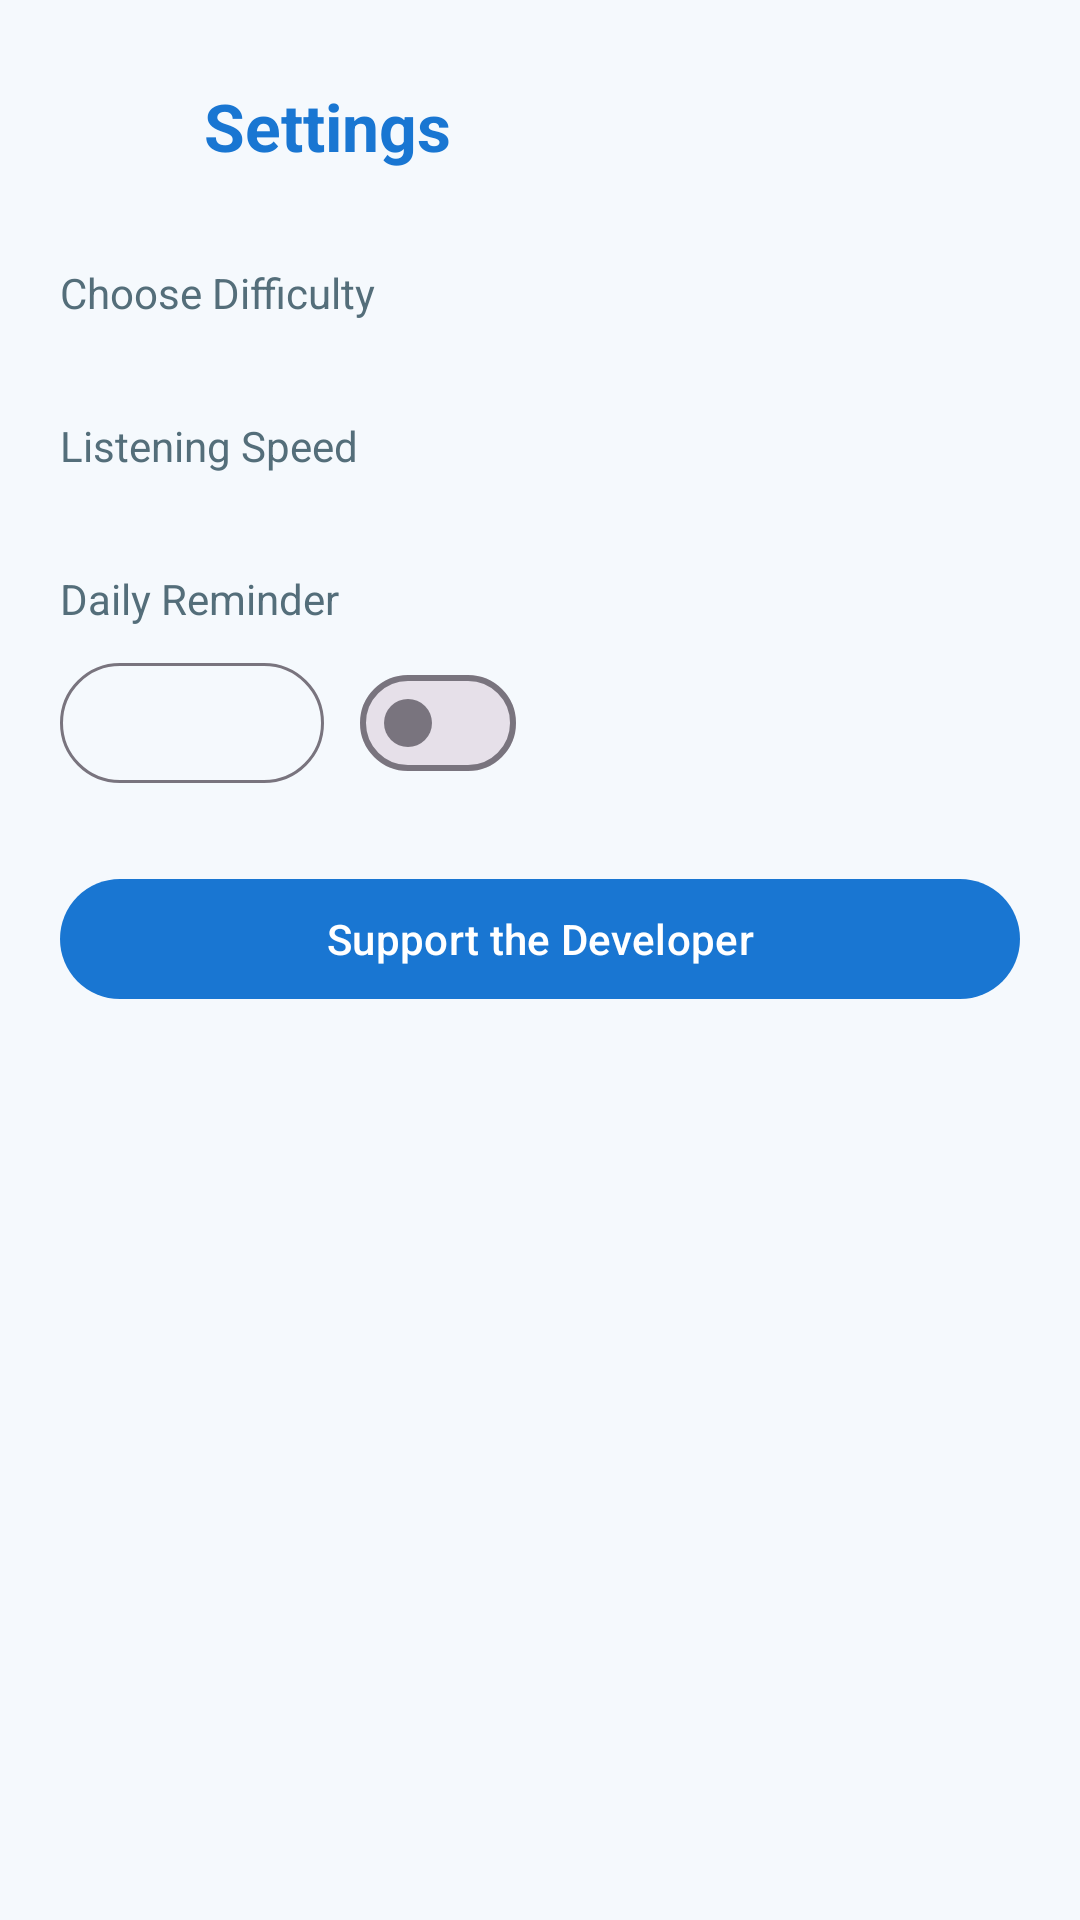

Reconstruct the res/layout file that produces this screen, plus the resources it refers to.
<!-- AndroidManifest.xml: application theme Theme.MemoLoop -->
<!-- res/layout/fragment_settings.xml -->
<?xml version="1.0" encoding="utf-8"?>
<androidx.core.widget.NestedScrollView
    xmlns:android="http://schemas.android.com/apk/res/android"
    xmlns:app="http://schemas.android.com/apk/res-auto"
    android:layout_width="match_parent"
    android:layout_height="match_parent"
    android:background="@color/background"
    android:fillViewport="true"
    android:clipToPadding="false">

    <LinearLayout
        android:layout_width="match_parent"
        android:layout_height="wrap_content"
        android:orientation="vertical"
        android:padding="20dp">

        
        <LinearLayout
            android:layout_width="match_parent"
            android:layout_height="wrap_content"
            android:orientation="horizontal"
            android:gravity="center_vertical"
            android:layout_marginBottom="24dp">

            <com.google.android.material.button.MaterialButton
                android:id="@+id/btn_back"
                style="@style/Widget.Material3.Button.IconButton"
                android:layout_width="44dp"
                android:layout_height="44dp"
                app:icon="@drawable/ic_arrow_back"
                app:iconSize="22dp"
                app:iconTint="@color/primary"
                android:contentDescription="@string/settings_back" />

            <TextView
                android:layout_width="0dp"
                android:layout_height="wrap_content"
                android:layout_weight="1"
                android:text="@string/settings_title"
                android:textSize="22sp"
                android:textStyle="bold"
                android:textColor="@color/primary"
                android:layout_marginStart="4dp" />

        </LinearLayout>

        
        <TextView
            android:layout_width="wrap_content"
            android:layout_height="wrap_content"
            android:text="@string/select_difficulty"
            android:textSize="14sp"
            android:textColor="@color/text_secondary" />

        <com.google.android.material.chip.ChipGroup
            android:id="@+id/chip_group_difficulty"
            android:layout_width="match_parent"
            android:layout_height="wrap_content"
            android:layout_marginTop="8dp"
            android:layout_marginBottom="24dp"
            app:singleSelection="true"
            app:selectionRequired="true" />

        
        <TextView
            android:layout_width="wrap_content"
            android:layout_height="wrap_content"
            android:text="@string/select_speech_speed"
            android:textSize="14sp"
            android:textColor="@color/text_secondary" />

        <com.google.android.material.chip.ChipGroup
            android:id="@+id/chip_group_speed"
            android:layout_width="match_parent"
            android:layout_height="wrap_content"
            android:layout_marginTop="8dp"
            android:layout_marginBottom="24dp"
            app:singleSelection="true"
            app:selectionRequired="true" />

        
        <TextView
            android:layout_width="wrap_content"
            android:layout_height="wrap_content"
            android:text="@string/reminder_setting_label"
            android:textSize="14sp"
            android:textColor="@color/text_secondary" />

        <LinearLayout
            android:layout_width="match_parent"
            android:layout_height="wrap_content"
            android:orientation="horizontal"
            android:gravity="center_vertical"
            android:layout_marginTop="8dp"
            android:layout_marginBottom="24dp">

            <com.google.android.material.button.MaterialButton
                android:id="@+id/btn_reminder_time"
                style="@style/Widget.Material3.Button.OutlinedButton"
                android:layout_width="wrap_content"
                android:layout_height="wrap_content"
                android:textSize="14sp"
                android:layout_marginEnd="12dp" />

            <com.google.android.material.materialswitch.MaterialSwitch
                android:id="@+id/switch_reminder"
                android:layout_width="wrap_content"
                android:layout_height="wrap_content" />

        </LinearLayout>

        
        <com.google.android.material.button.MaterialButton
            android:id="@+id/btn_donate"
            android:layout_width="match_parent"
            android:layout_height="wrap_content"
            android:text="@string/donate_button" />

    </LinearLayout>
</androidx.core.widget.NestedScrollView>
<!-- resources referenced by this layout -->
<resources>
  <color name="background">#F5F9FD</color>
  <color name="primary">#1976D2</color>
  <color name="text_secondary">#546E7A</color>
  <string name="donate_button">Support the Developer</string>
  <string name="reminder_setting_label">Daily Reminder</string>
  <string name="select_difficulty">Choose Difficulty</string>
  <string name="select_speech_speed">Listening Speed</string>
  <string name="settings_back">Back</string>
  <string name="settings_title">Settings</string>
  <style name="Theme.MemoLoop" parent="Theme.Material3.DayNight.NoActionBar">
          <item name="colorPrimary">@color/primary</item>
          <item name="colorPrimaryVariant">@color/primary_dark</item>
          <item name="colorOnPrimary">@color/on_primary</item>
          <item name="colorSecondary">@color/accent</item>
          <item name="colorSurface">@color/surface</item>
          <item name="colorOnSurface">@color/text_primary</item>
          <item name="android:colorBackground">@color/background</item>
          <item name="android:windowBackground">@color/background</item>
      </style>
  <color name="primary_dark">#0D47A1</color>
  <color name="on_primary">#FFFFFF</color>
  <color name="accent">#64B5F6</color>
  <color name="surface">#FFFFFF</color>
  <color name="text_primary">#1A2B3C</color>
</resources>
